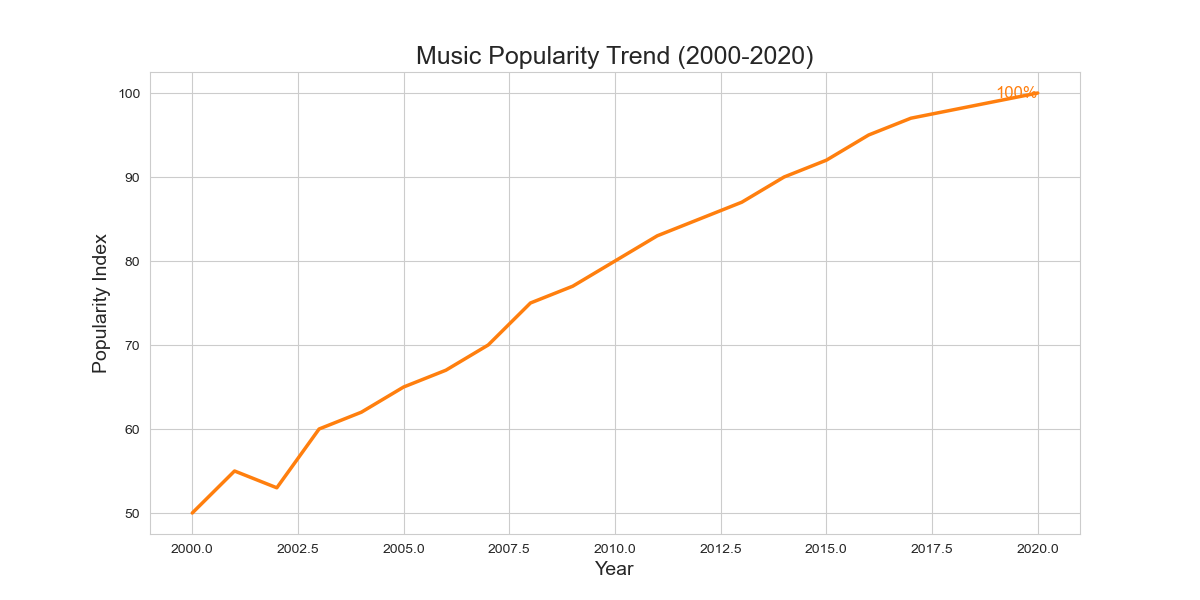

The data file committed next to this chart (first rows):
Year, Popularity
2000, 50
2001, 55
2002, 53
2003, 60
2004, 62
2005, 65
2006, 67
2007, 70
2008, 75
2009, 77
2010, 80
2011, 83
2012, 85
2013, 87
2014, 90
2015, 92
2016, 95
2017, 97
2018, 98
2019, 99
2020, 100
